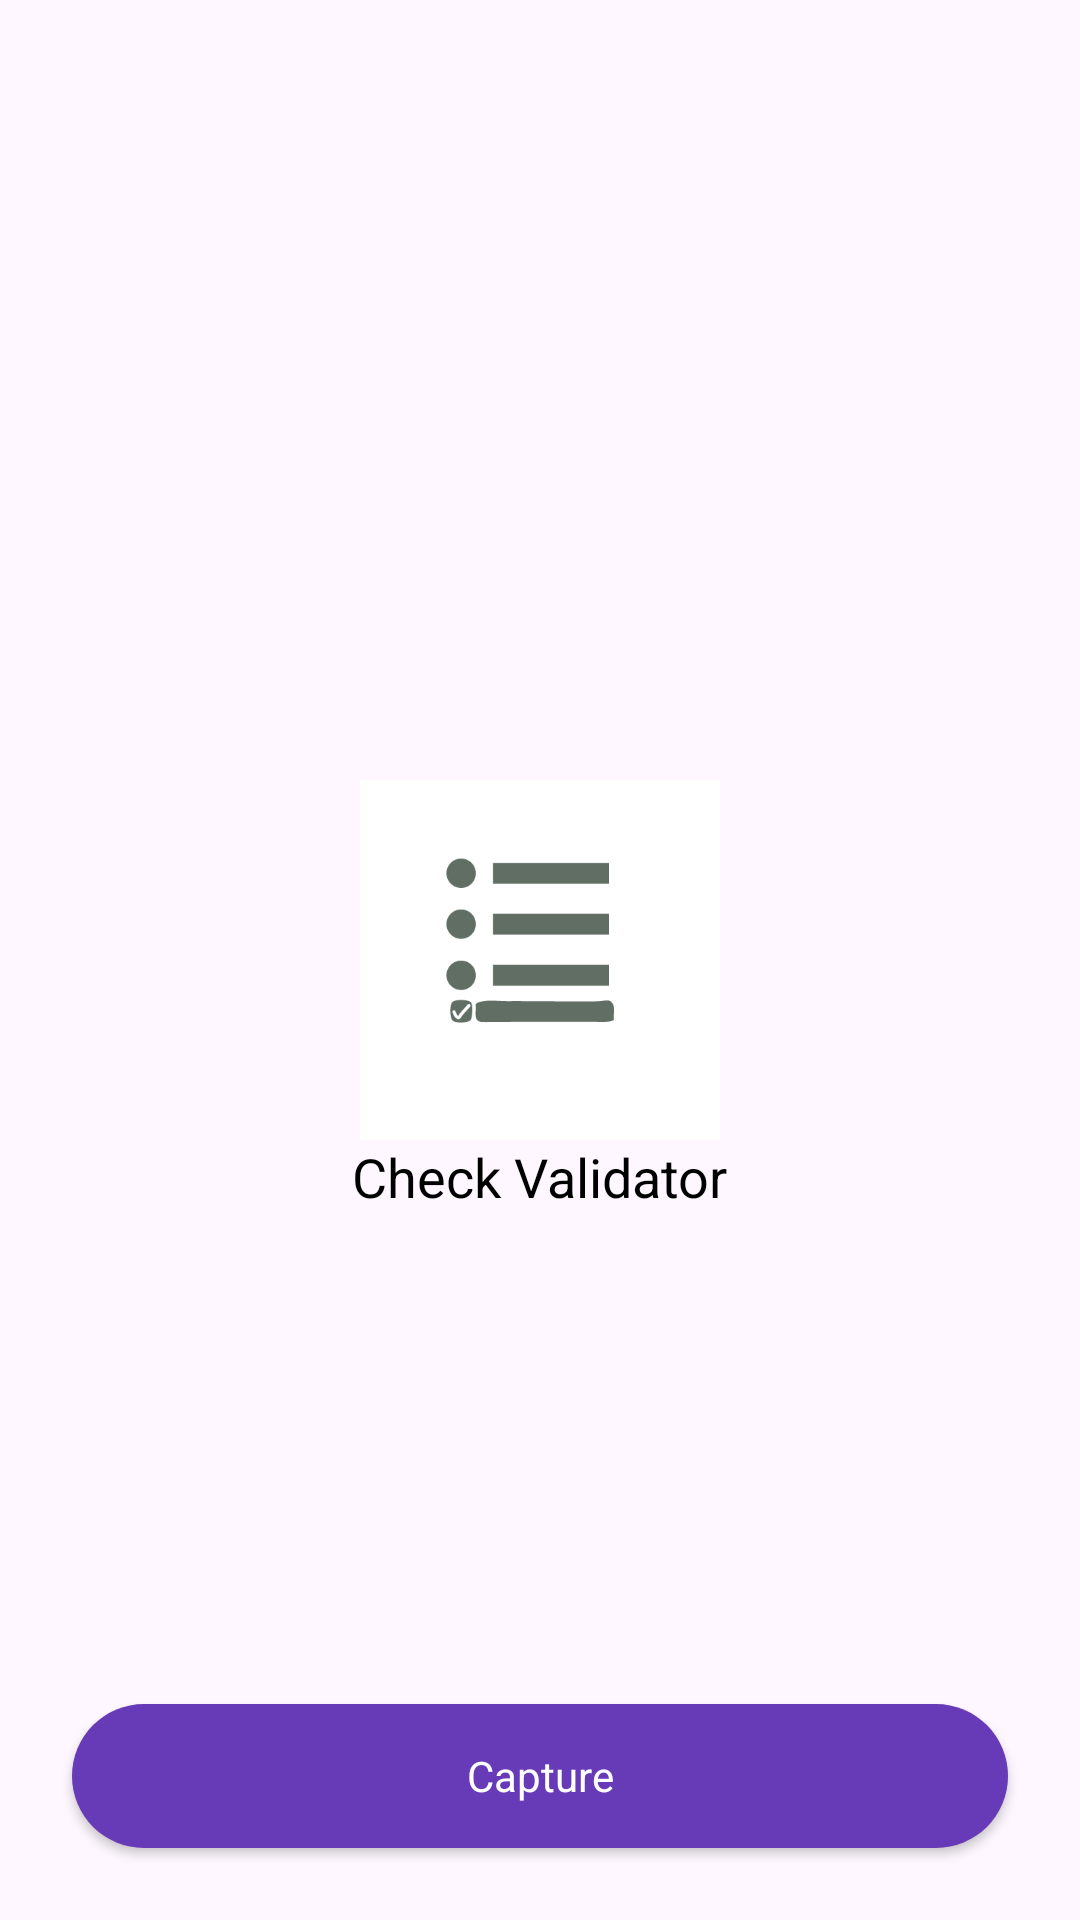

Reconstruct the res/layout file that produces this screen, plus the resources it refers to.
<!-- AndroidManifest.xml: application theme Theme.Converso -->
<!-- res/layout/fragment_intro.xml -->
<?xml version="1.0" encoding="utf-8"?>
<RelativeLayout xmlns:android="http://schemas.android.com/apk/res/android"
    xmlns:tools="http://schemas.android.com/tools"
    android:layout_width="match_parent"
    android:layout_height="match_parent"
    tools:context=".presentation.captureImage.IntroFragment">

    <ImageView
        android:id="@+id/logo"
        android:layout_width="120dp"
        android:layout_height="120dp"
        android:layout_centerInParent="true"
        android:src="@drawable/logo" />

    <TextView
        android:layout_width="wrap_content"
        android:layout_height="wrap_content"
        android:layout_below="@id/logo"
        android:text="Check Validator"
        android:layout_centerHorizontal="true"
        android:textSize="18sp"
        android:textColor="@color/black"
        />


    <androidx.appcompat.widget.AppCompatButton
        android:id="@+id/fragmentIntroButtonCapture"
        android:layout_width="match_parent"
        android:layout_height="wrap_content"
        android:layout_alignParentBottom="true"
        android:layout_centerHorizontal="true"
        android:layout_marginStart="24dp"
        android:layout_marginTop="24dp"
        android:layout_marginEnd="24dp"
        android:layout_marginBottom="24dp"
        android:background="@drawable/rounded_corners"
        android:text="Capture"
        android:textAllCaps="false"
        android:textColor="@color/white" />


</RelativeLayout>
<!-- resources referenced by this layout -->
<resources>
  <color name="black">#FF000000</color>
  <color name="white">#FFFFFFFF</color>
  <!-- drawable logo: png bitmap (drawable, 9648 bytes) -->
  <!-- drawable rounded_corners (drawable) -->
  <?xml version="1.0" encoding="utf-8"?>
  <shape xmlns:android="http://schemas.android.com/apk/res/android">
  
      <solid android:color="#673AB7"
          />
  
      <corners android:radius="24dp"/>
  
  
  </shape>
  <style name="Theme.Converso" parent="Base.Theme.Converso" />
  <style name="Base.Theme.Converso" parent="Theme.Material3.DayNight.NoActionBar">
           Customize your light theme here.
           <item name="colorPrimary">@color/color_primary_light</item>
          <item name="colorSecondary">@color/color_primary_dark</item>
          <item name="fontFamily">@font/arial</item>
      </style>
  <color name="color_primary_light">#09AA4B</color>
  <color name="color_primary_dark">#09AA4B</color>
</resources>
